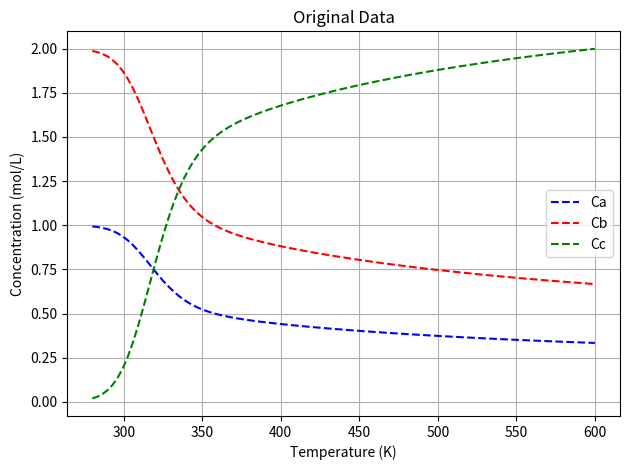
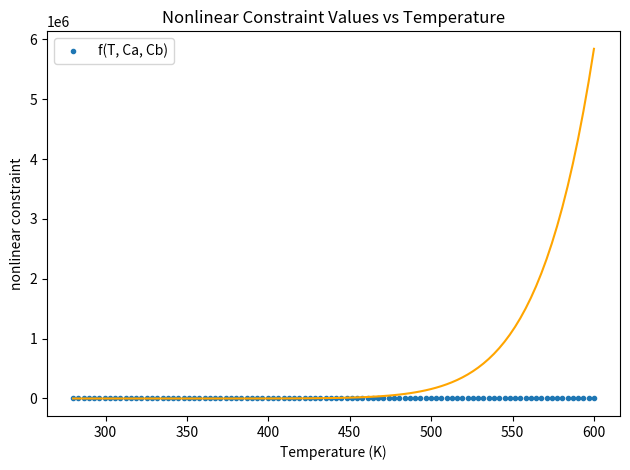

Generate these figures, in order, with matplotlib:
import numpy as np
import pandas as pd
import sympy as sym
from sympy import symbols, Eq, solve
from scipy.optimize import fsolve
import os
import matplotlib
matplotlib.use("Agg")  # must be BEFORE importing pyplot
import matplotlib.pyplot as plt
os.makedirs("figs", exist_ok=True)


Cao = 1 #mol/L
Cbo = 2 #mol/L
Cco = 0 #mol/L
V = 10 #L
Q = 1 #L/s
tau = V/Q #s

#Parameters to tuning to obtain "aggressive" non-linearity
Afo = 10e12
Eaf = 90000 #J/mol
Aro = 10e10
Ear = 80000 #J/mol
R = 8.314 #J/mol


def equations(variables, T):
    Cc, Cb, Ca = variables
    kf = Afo * np.exp(-Eaf/(R*T)) #Arrhenius eqn for forward reaction
    kr = Aro * np.exp(-Ear/(R*T)) #arrhenius eqn for reverse reaction

    eq1 = Cao - Ca + -kf*Ca*(Cb**2)*tau + kr*(Cao-Ca+Cbo-Cb)*tau
    eq2 = Cbo - Cb + -2*kf*Ca*(Cb**2)*tau + 2*kr*(Cao-Ca+Cbo-Cb)*tau
    eq3=Cc-Cao+Ca-Cbo+Cb
    return [eq1, eq2, eq3]

# Define the range of T values
n = 100 #number of points #I'm gonna change this one from 1000 points and decrease it to 600.
T_values = np.linspace(280, 600, n)  # Adjust the range and number of points as needed         #change this for first half of the nonlinear equation that we have.


# Initial guess for fsolve
initial_guess = [Cco, Cbo, Cao]

# Lists to store results
Ca_values = np.ones(n)*Cao
Cb_values = np.ones(n)*Cbo
Cc_values = np.ones(n)*Cco
i=0
# Loop over each value of T and solve for Ca and Cb
for T in T_values:
    solution, infodict, ier, mesg = fsolve(equations, initial_guess, args=(T,), full_output=True, xtol= 1.0e-11)
    #solution, mesg = fsolve(equations, initial_guess, args=(T,))
    if ier == 1:  # ier == 1 indicates successful convergence
       Cc_values[i], Cb_values[i], Ca_values[i] = solution[0], solution[1], solution[2]
    else:
        print(f"Solver did not converge for T = {T}. Message: {mesg}")
    i+=1

kf_arr = Afo * np.exp(-Eaf/(R*T_values))
kr_arr = Aro * np.exp(-Ear/(R*T_values))

#Linearize MB on A
# rA = -kf*Ca*Cb**2 + kr*(Cao + Cbo + Cco - Ca - Cb)
# f = Cao - Ca + rA*tau
f = kr_arr*(Cao-Ca_values+Cbo-Cb_values+Cco)
g = kf_arr*Ca_values*(Cb_values**2)
h = Ca_values + tau*g
# Create a DataFrame
data = pd.DataFrame({
    'Temperature (T)': T_values,
    'Ca': Ca_values,
    'Cb': Cb_values,
    'Cc': Cc_values,
    'f': f,
    'h': h
})

# Save to Excel
data.to_csv("./data.csv", index=False)
#data.to_excel("./data.xlsx", index=False)
print("Data saved to 'data.csv'")

# #added_part to generate data for check how effective can it extrapolate!
# T_limited = np.linspace(280, 600, 1000)
# data_limited = pd.DataFrame({
#     'Temperature (T)': T_limited,
#     'Ca': Ca_values,
#     'Cb': Cb_values,
#     'Cc': Cc_values
# })
# data_limited.to_csv("./data_limited.csv", index=False)
# plt.figure()
# plt.scatter(T_values, Ca_values)
# plt.scatter(T_values, Cb_values)
# plt.scatter(T_values, Cc_values)
# plt.show()


plt.plot(T_values, Ca_values,'b--',label='Ca')
plt.plot(T_values, Cb_values,'r--',label='Cb')
plt.plot(T_values, Cc_values,'g--',label='Cc')
    
plt.xlabel('Temperature (K)')
plt.ylabel('Concentration (mol/L)')
plt.title('Original Data')
plt.legend()
plt.grid()
# plt.show()
plt.tight_layout()
plt.savefig("Original Data", dpi=200); plt.close()


kf = Afo * np.exp(-Eaf/(R*T_values)) #Arrhenius eqn for forward reaction
kr = Aro * np.exp(-Ear/(R*T_values)) #arrhenius eqn for reverse reaction
f2 = (Cao - Ca_values
    - kf * Ca_values * (Cb_values**2) * tau
    + kr * (Cao - Ca_values + Cbo - Cb_values + Cco) * tau)

plt.figure()
plt.plot(T_values, f2, marker='.', linestyle='none', label='f(T, Ca, Cb)')
plt.title("Nonlinear Constraint Values vs Temperature")
plt.xlabel("Temperature (K)")
plt.ylabel("nonlinear constraint")
plt.legend()
plt.tight_layout()
plt.savefig("nonlinear_constraint_vs_T.png", dpi=200)
# plt.close()

# print("\n=== Nonlinear Constraint Values ===")
# for i, T0 in enumerate(T_values):
#     # print(f"T = {T0:.1f} K")
#     # print(f"  f(T,Ca,Cb) = {f1[i]:.6e}")
#     # print("-"*55)
#     plt.scatter(T0, f2[i], color='blue', label='f(T,Ca,Cb)' if i == 0 else "")
# plt.title("Nonlinear Constraint Values vs Temperature - prediction")
# plt.xlabel("Temperature (K)")
# plt.ylabel("nonlinear constraint")
# plt.legend()
# plt.show()

f3 = kf * Cao * (Cbo**2) * tau
plt.plot(T_values, f3, label='kf * Cao * (Cbo**2) * tau', color='orange')
# plt.show()
plt.tight_layout()
plt.savefig("Data", dpi=200); plt.close()
